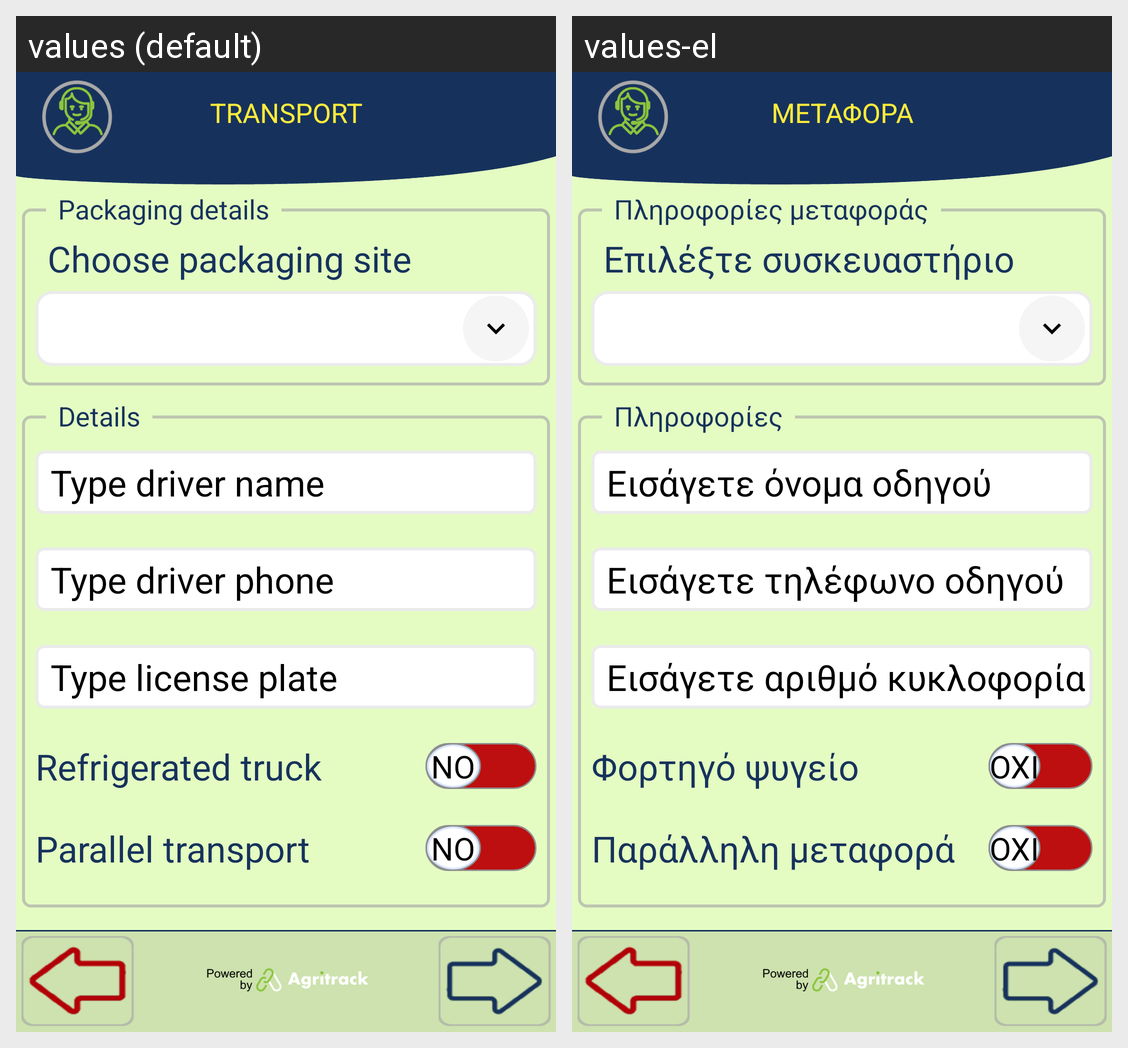

The Android screen above is rendered under two locales of the same app. Produce the string resources it draws, with the default and per-locale values.
Android screen res/layout/activity_transport_info.xml rendered under 2 locales, left to right: values (default), values-el. Device: Nexus 5 (rendered at 1080×1920; each locale shown at half size, 540×960, under a caption strip naming it); theme FishTrack.
Strings drawn on this screen, with the default value and each locale's value (text and hints the layout hard-codes, and strings that could not be matched under every locale, appear in the picture but are not listed):

title_transport
  values: TRANSPORT
  values-el: ΜΕΤΑΦΟΡΑ

choose_packaging_site
  values: Choose packaging site
  values-el: Επιλέξτε συσκευαστήριο

packaging_details
  values: Packaging details
  values-el: Πληροφορίες μεταφοράς

driver_name
  values: Type driver name
  values-el: Εισάγετε όνομα οδηγού

driver_phone
  values: Type driver phone
  values-el: Εισάγετε τηλέφωνο οδηγού

license_plate
  values: Type license plate
  values-el: Εισάγετε αριθμό κυκλοφορίας

truck_refrigerated
  values: Refrigerated truck
  values-el: Φορτηγό ψυγείο

parallel_transport
  values: Parallel transport
  values-el: Παράλληλη μεταφορά

details
  values: Details
  values-el: Πληροφορίες
